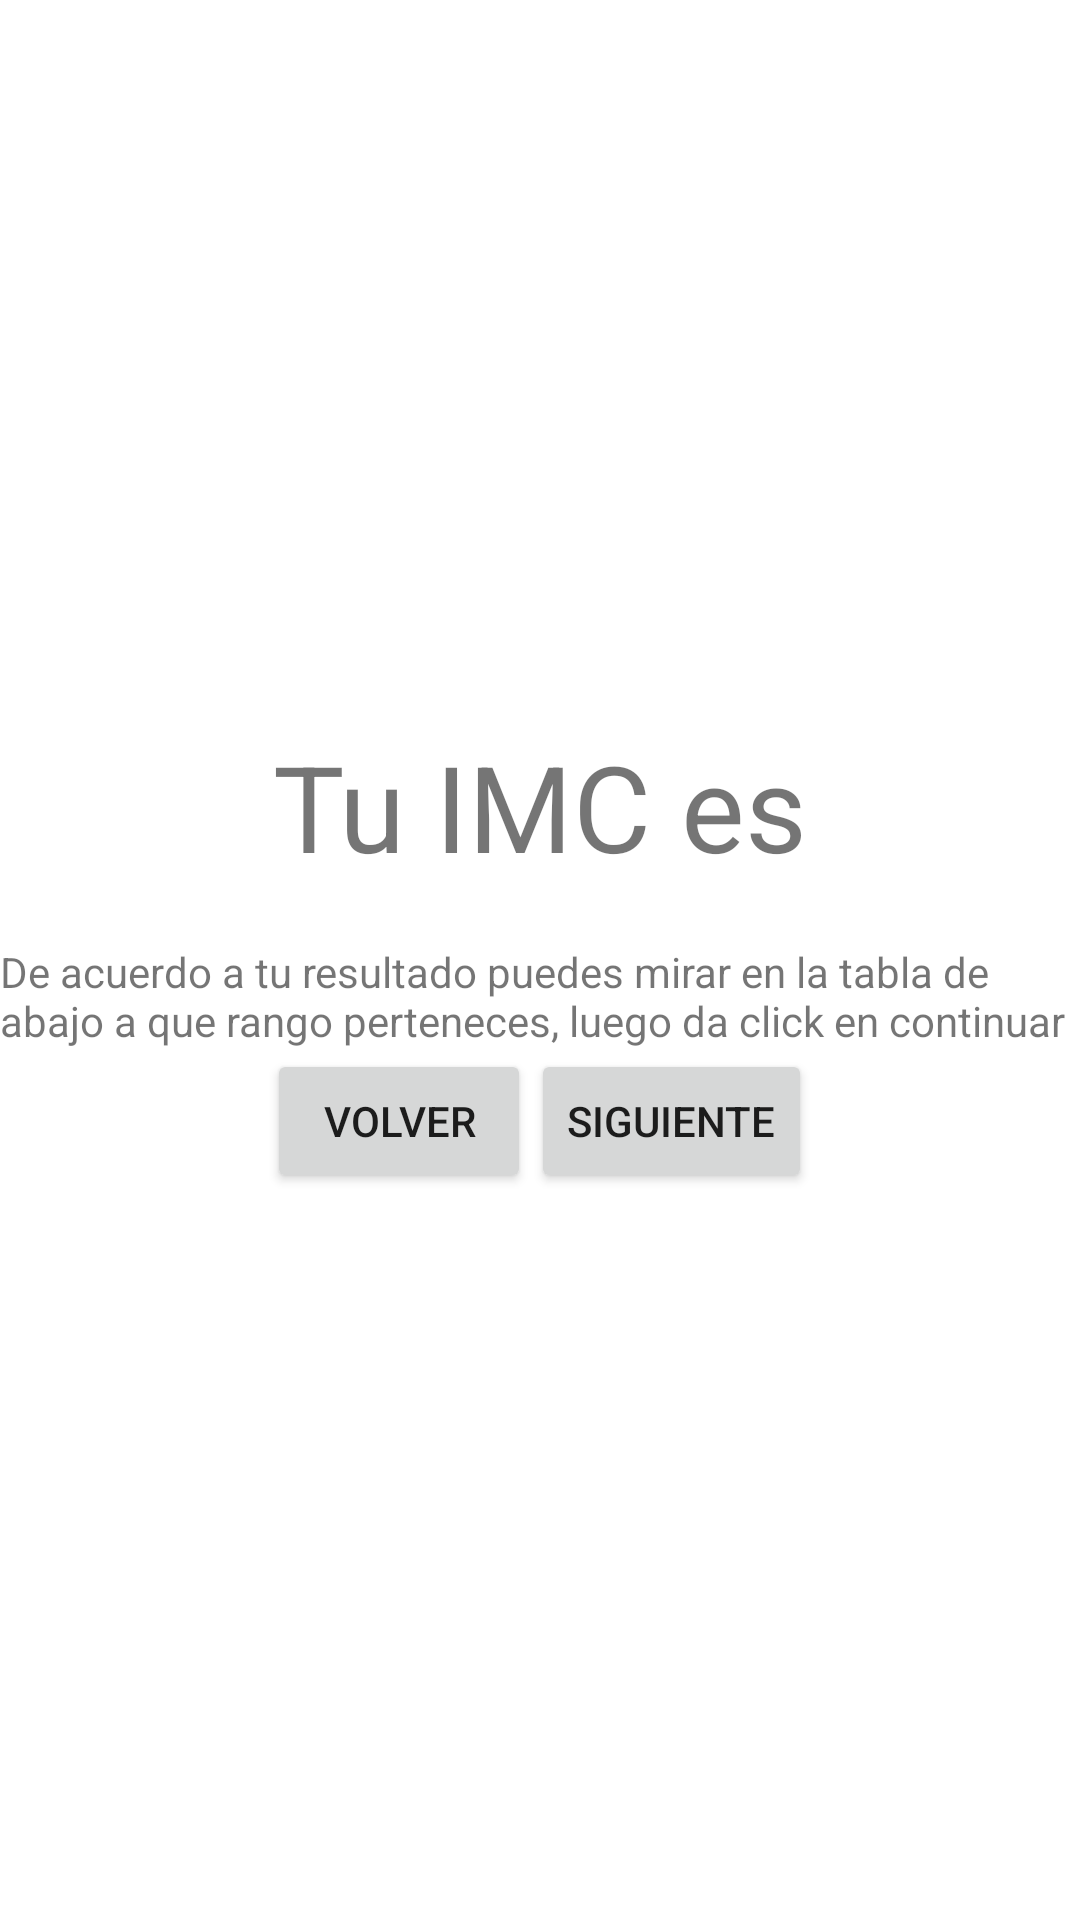

Reconstruct the res/layout file that produces this screen, plus the resources it refers to.
<!-- AndroidManifest.xml: application theme Theme.AppSaludable -->
<!-- res/layout/activity_main4.xml -->
<?xml version="1.0" encoding="utf-8"?>
<LinearLayout xmlns:android="http://schemas.android.com/apk/res/android" xmlns:app="http://schemas.android.com/apk/res-auto"
    xmlns:tools="http://schemas.android.com/tools"
    android:layout_width="match_parent"
    android:layout_height="match_parent"
    android:gravity="center"
    android:background="@drawable/skin"
    android:orientation="horizontal"
    tools:context=".MainActivity4">

    <LinearLayout
        android:layout_width="match_parent"
        android:layout_height="wrap_content"
        android:orientation="vertical">

        <TextView
            android:id="@+id/textIMCResultado"
            android:layout_width="match_parent"
            android:layout_height="wrap_content"
            android:gravity="center"
            android:textSize="40dp"
            android:text="@string/text_imc_resultado" />

        <LinearLayout
            android:layout_width="match_parent"
            android:layout_height="match_parent"
            android:orientation="horizontal">

            <TextView
                android:id="@+id/textResultado"
                android:layout_width="wrap_content"
                android:layout_height="wrap_content"
                android:layout_weight="1"
                android:text=" " />
        </LinearLayout>

        <LinearLayout
            android:layout_width="match_parent"
            android:layout_height="match_parent"
            android:orientation="vertical">

            <TextView
                android:id="@+id/textDescripcionIMC"
                android:layout_width="match_parent"
                android:layout_height="wrap_content"
                android:text="@string/text_imc_descripcion" />

            <ImageView
                android:id="@+id/imageTablaRango"
                android:layout_width="wrap_content"
                android:layout_height="wrap_content"
                tools:srcCompat="@drawable/tabla" />
        </LinearLayout>

        <LinearLayout
            android:layout_width="wrap_content"
            android:layout_height="wrap_content"
            android:layout_gravity="center"
            android:orientation="horizontal">

            <Button
                android:id="@+id/btnVolver2"
                android:layout_width="wrap_content"
                android:layout_height="wrap_content"
                android:text="@string/text_btn_volver2" />

            <Button
                android:id="@+id/btnSiguiente"
                android:layout_width="wrap_content"
                android:layout_height="wrap_content"
                android:text="@string/text_btn_siguiente" />
        </LinearLayout>
    </LinearLayout>
</LinearLayout>
<!-- resources referenced by this layout -->
<resources>
  <string name="text_btn_siguiente">Siguiente</string>
  
      //Texts MainActivity3
  <string name="text_btn_volver2">Volver</string>
  
      //Texts MainActivity5
  <string name="text_imc_descripcion">De acuerdo a tu resultado puedes mirar en la tabla de abajo a que rango perteneces, luego da click en continuar</string>
  <string name="text_imc_resultado">Tu IMC es</string>
  <style name="Theme.AppSaludable" parent="Theme.MaterialComponents.DayNight.DarkActionBar">
          
          <item name="colorPrimary">@color/purple_500</item>
          <item name="colorPrimaryVariant">@color/purple_700</item>
          <item name="colorOnPrimary">@color/white</item>
          
          <item name="colorSecondary">@color/teal_200</item>
          <item name="colorSecondaryVariant">@color/teal_700</item>
          <item name="colorOnSecondary">@color/black</item>
          
          <item name="android:statusBarColor">?attr/colorPrimaryVariant</item>
          
      </style>
  <!-- not gathered from this repository: default colours our renderer supplied (Android Studio template values) -->
  <color name="purple_500">#FF6200EE</color>
  <color name="purple_700">#FF3700B3</color>
  <color name="teal_200">#FF03DAC5</color>
  <color name="teal_700">#FF018786</color>
  <color name="black">#FF000000</color>
  <color name="white">#FFFFFFFF</color>
</resources>
